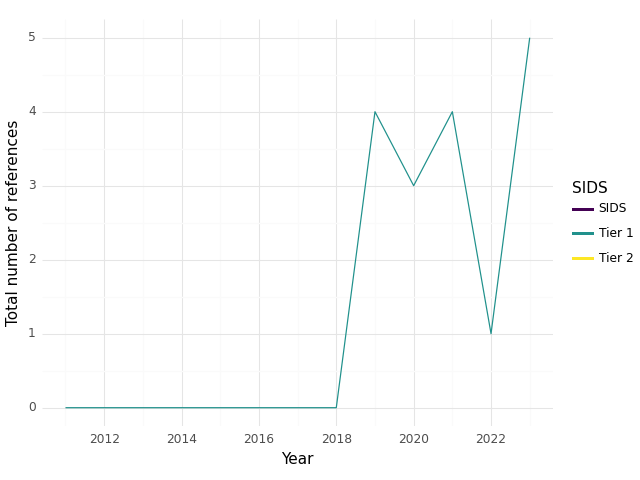

Values plotted in this chart, from the file beside it:
, SIDS, Year, intersection, climate, health, sum
0, Tier 1, 2011, 0.0, 0.0, 2.0, 2.0
1, Tier 1, 2012, 0.0, 1.0, 6.0, 7.0
2, Tier 1, 2013, 0.0, 1.0, 19.0, 20.0
3, Tier 1, 2015, 0.0, 1.0, 13.0, 14.0
4, Tier 1, 2016, 0.0, 1.0, 11.0, 12.0
5, Tier 1, 2017, 0.0, 0.0, 10.0, 10.0
6, Tier 1, 2018, 0.0, 1.0, 32.0, 33.0
7, Tier 1, 2019, 4.0, 7.0, 79.0, 90.0
8, Tier 1, 2020, 3.0, 6.0, 51.0, 60.0
9, Tier 1, 2021, 4.0, 5.0, 103.0, 112.0
10, Tier 1, 2022, 1.0, 6.0, 84.0, 91.0
11, Tier 1, 2023, 5.0, 19.0, 95.0, 119.0
